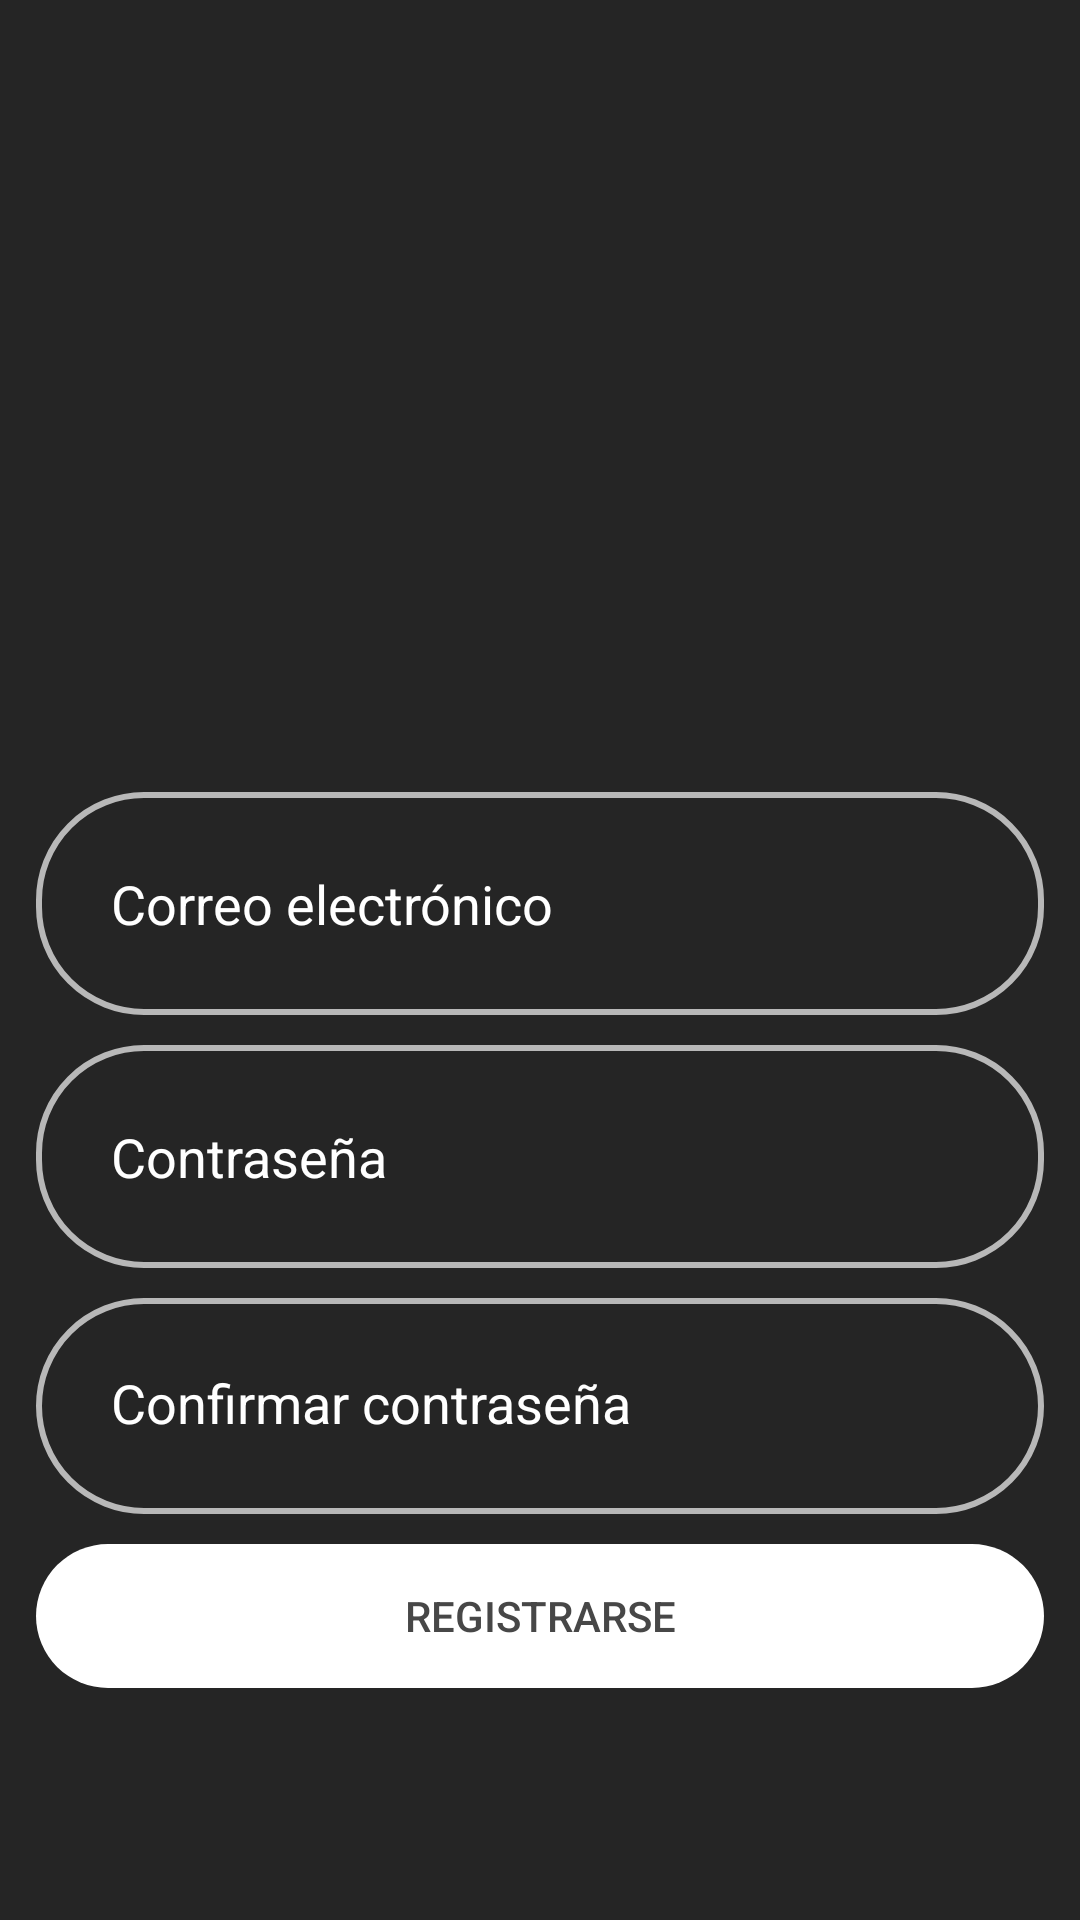

Produce the Android XML layout that renders to this screen, including the resource entries it uses.
<!-- AndroidManifest.xml: application theme Theme.LoginRegister -->
<!-- res/layout/activity_register.xml -->
<?xml version="1.0" encoding="utf-8"?>
<androidx.constraintlayout.widget.ConstraintLayout xmlns:android="http://schemas.android.com/apk/res/android"
    xmlns:app="http://schemas.android.com/apk/res-auto"
    xmlns:tools="http://schemas.android.com/tools"
    android:layout_width="match_parent"
    android:layout_height="match_parent"
    android:background="@color/dark"
    tools:context=".registerActivity">

    <LinearLayout
        android:layout_width="336dp"
        android:layout_height="match_parent"
        android:gravity="center"
        android:orientation="vertical"
        app:layout_constraintBottom_toBottomOf="parent"
        app:layout_constraintEnd_toEndOf="parent"
        app:layout_constraintHorizontal_bias="0.5"
        app:layout_constraintStart_toStartOf="parent"
        app:layout_constraintTop_toTopOf="parent"
        app:layout_constraintVertical_bias="0.2">

        <ImageView
            android:id="@+id/imageView2"
            android:layout_width="440dp"
            android:layout_height="269dp"
            app:srcCompat="@drawable/logosinfondo" />

        <EditText
            android:id="@+id/emailRegisterEditText"
            android:layout_width="match_parent"
            android:layout_height="wrap_content"
            android:background="@drawable/rounded_edittext"
            android:ems="10"
            android:hint="@string/email"
            android:inputType="textEmailAddress"
            android:padding="25dp"
            android:textColor="@color/white"
            android:textColorHint="#FFFFFF" />

        <Space
            android:layout_width="match_parent"
            android:layout_height="10dp" />

        <EditText
            android:id="@+id/passRegisterEditText"
            android:layout_width="match_parent"
            android:layout_height="wrap_content"
            android:background="@drawable/rounded_edittext"
            android:ems="10"
            android:hint="@string/password"
            android:inputType="textPassword"
            android:padding="25dp"
            android:textColor="@color/white"
            android:textColorHint="#FFFFFF" />

        <Space
            android:layout_width="match_parent"
            android:layout_height="10dp" />

        <EditText
            android:id="@+id/passConRegisterEditText"
            android:layout_width="match_parent"
            android:layout_height="72dp"
            android:background="@drawable/rounded_edittext"
            android:ems="10"
            android:hint="@string/passwordConfim"
            android:inputType="textPassword"
            android:padding="25dp"
            android:textColor="@color/white"
            android:textColorHint="#FFFFFF" />

        <Space
            android:layout_width="match_parent"
            android:layout_height="10dp" />

        <Button
            android:id="@+id/loginLoginButton"
            android:layout_width="match_parent"
            android:layout_height="wrap_content"
            android:background="@drawable/roundedbutton"
            android:backgroundTint="#FFFFFF"
            android:onClick="buttonPress"
            android:text="@string/register"
            android:textColor="#474747"
            android:layout_marginBottom="10dp"/>

        <TextView
            android:id="@+id/errorRegister"
            android:layout_width="match_parent"
            android:layout_height="37dp"
            android:background="@drawable/error_box"
            android:gravity="center"
            android:textColor="#510303"
            android:visibility="invisible"
            />

        <ProgressBar
            android:id="@+id/progressBarRegister"
            style="?android:attr/progressBarStyle"
            android:layout_width="match_parent"
            android:layout_height="wrap_content"
            android:visibility="invisible"/>

        <Button
            android:id="@+id/returnButton2"
            android:layout_width="178dp"
            android:layout_height="wrap_content"
            android:layout_marginBottom="10dp"
            android:background="@drawable/roundedbutton"
            android:backgroundTint="#FFFFFF"
            android:onClick="login"
            android:text="@string/returnT"
            android:textColor="#474747" />

    </LinearLayout>

</androidx.constraintlayout.widget.ConstraintLayout>
<!-- resources referenced by this layout -->
<resources>
  <color name="dark">#252525</color>
  <color name="white">#FFFFFFFF</color>
  <!-- drawable rounded_edittext (drawable) -->
  <?xml version="1.0" encoding="utf-8"?>
  <shape xmlns:android="http://schemas.android.com/apk/res/android">
  
      <stroke
          android:width="2dp"
          android:color="#B8B8B8" />
      <corners android:radius="35dp"/>
  
  </shape>
  <!-- drawable roundedbutton (drawable) -->
  <?xml version="1.0" encoding="utf-8"?>
  <shape xmlns:android="http://schemas.android.com/apk/res/android">
  
      <corners android:radius="35dp"/>
  
  </shape>
  <string name="email">Correo electrónico</string>
  <string name="password">Contraseña</string>
  <string name="passwordConfim">Confirmar contraseña</string>
  <string name="register">Registrarse</string>
  <string name="returnT">Volver</string>
  <style name="Theme.LoginRegister" parent="Theme.AppCompat.Light.NoActionBar">
          
          <item name="colorPrimary">@color/dark</item>
          <item name="colorPrimaryVariant">@color/dark</item>
          <item name="colorOnPrimary">@color/white</item>
          
          <item name="colorSecondary">@color/teal_200</item>
          <item name="colorSecondaryVariant">@color/teal_700</item>
          <item name="colorOnSecondary">@color/black</item>
          
          <item name="android:statusBarColor">?attr/colorPrimaryVariant</item>
          
      </style>
  <color name="teal_200">#FF03DAC5</color>
  <color name="teal_700">#FF018786</color>
  <color name="black">#FF000000</color>
</resources>
